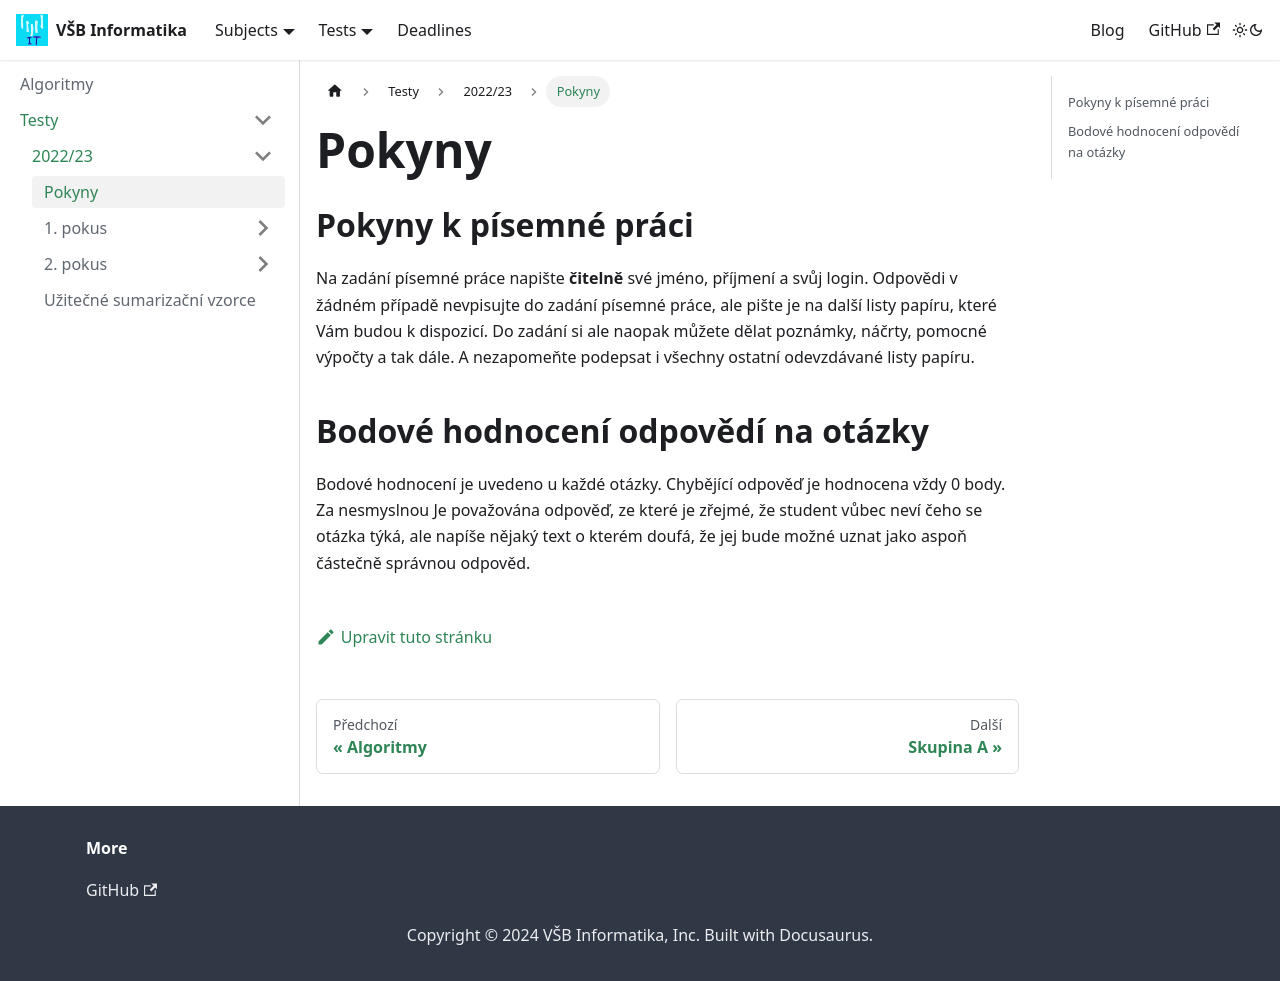

repository: Makhuta/vsb-informatika · page: docs/subjects/ALGI/testy/2022-23/pokyny/index.html · generator: docusaurus

---
sidebar_position: 1
title: Pokyny
---

## Pokyny k písemné práci

Na zadání písemné práce napište **čitelně** své jméno, příjmení a svůj login. Odpovědi v žádném případě nevpisujte do zadání písemné práce, ale pište je na další listy papíru, které Vám budou k dispozicí. Do zadání si ale naopak můžete dělat poznámky, náčrty, pomocné výpočty a tak dále. A nezapomeňte podepsat i všechny ostatní odevzdávané listy papíru.

## Bodové hodnocení odpovědí na otázky

Bodové hodnocení je uvedeno u každé otázky. Chybějící odpověď je hodnocena vždy 0 body. Za nesmyslnou Je považována odpověď, ze které je zřejmé, že student vůbec neví čeho se otázka týká, ale napíše nějaký text o kterém doufá, že jej bude možné uznat jako aspoň částečně správnou odpověd.
